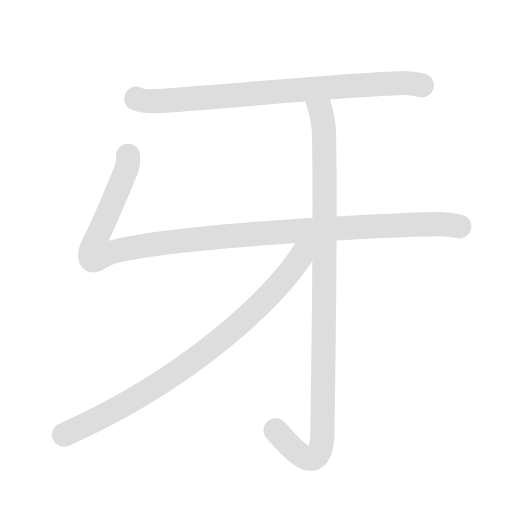
t = 0.00 s
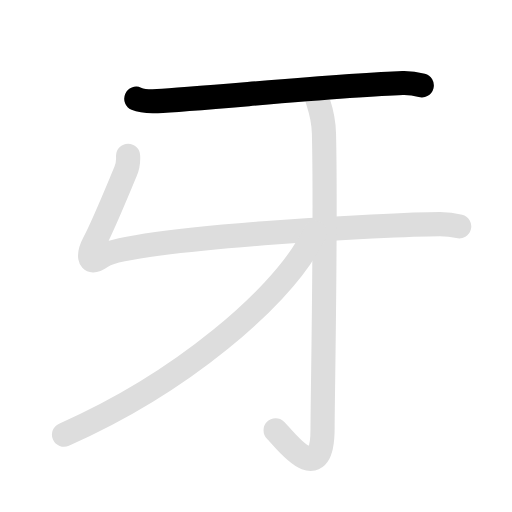
t = 1.35 s
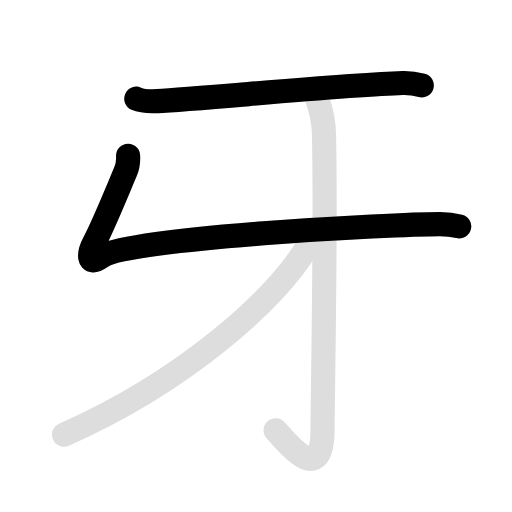
t = 2.75 s
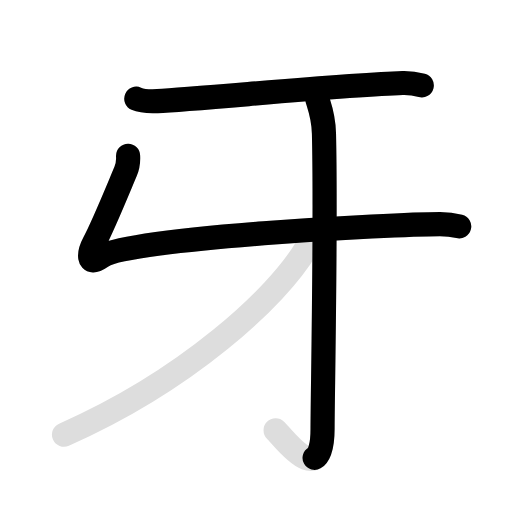
t = 4.20 s
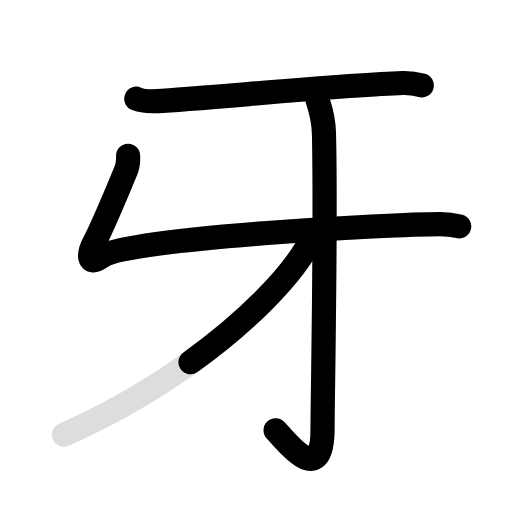
t = 5.45 s
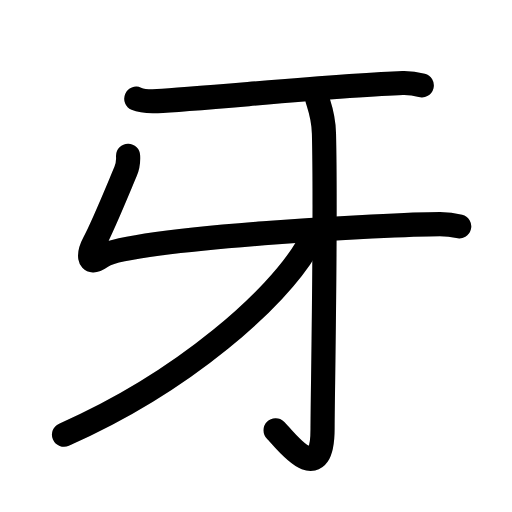
t = 6.80 s

The animated SVG that drew these frames (rendered in a browser with its animation timeline set to each time). Animation: 8 SMIL elements (animate=5,set=3); one cycle of 6.80 s, repeats indefinitely.

<svg id="kvg-07259-Jinmei" class="kanjivg" viewBox="0 0 106 106" width="106" height="106" xmlns="http://www.w3.org/2000/svg" xmlns:xlink="http://www.w3.org/1999/xlink" xml:space="preserve" version="1.1" baseProfile="full"><defs><style type="text/css">path.black{fill:none;stroke:black;stroke-width:5;stroke-linecap:round;stroke-linejoin:round;}path.grey{fill:none;stroke:#ddd;stroke-width:5;stroke-linecap:round;stroke-linejoin:round;}path.stroke{fill:none;stroke:black;stroke-width:5;stroke-linecap:round;stroke-linejoin:round;}text{font-size:16px;font-family:Segoe UI Symbol,Cambria Math,DejaVu Sans,Symbola,Quivira,STIX,Code2000;-webkit-touch-callout:none;cursor:pointer;-webkit-user-select:none;-khtml-user-select:none;-moz-user-select:none;-ms-user-select:none;user-select: none;}text:hover{color:#777;}#reset{font-weight:bold;}</style><marker id="markerStart" markerWidth="8" markerHeight="8" style="overflow:visible;"><circle cx="0" cy="0" r="1.5" style="stroke:none;fill:red;fill-opacity:0.5;"/></marker><marker id="markerEnd" style="overflow:visible;"><circle cx="0" cy="0" r="0.8" style="stroke:none;fill:blue;fill-opacity:0.5;"><animate attributeName="opacity" from="1" to="0" dur="3s" repeatCount="indefinite" /></circle></marker></defs><path d="M28.22,20.44c1.14,0.49,3.22,0.54,4.36,0.49c8.67-0.42,39.39-3.43,50.76-3.74c1.9-0.05,3.03,0.23,3.98,0.48" class="grey" /><path d="M26.52,32.26c0,0.65,0.15,1.63-0.52,3.24c-2,4.75-4.75,11.5-6.5,14.75c-1.07,1.99-1.62,5.09,1.51,2.88c5.49-3.88,60.75-6.74,70.08-6.74c1.9,0,3.03,0.23,3.98,0.47" class="grey" /><path d="M65.67,20.38c0.09,0.63,1.31,3.26,1.4,7.24c0.45,19.09-0.29,54.63-0.29,61.13c0,13-8.05,1.97-9.72,0.33" class="grey" /><path d="M65.22,48.23c-0.32,0.82-1.27,2.24-1.86,3.23C57.44,61.49,38.72,78.74,13.25,90" class="grey" /><path d="M28.22,20.44c1.14,0.49,3.22,0.54,4.36,0.49c8.67-0.42,39.39-3.43,50.76-3.74c1.9-0.05,3.03,0.23,3.98,0.48" class="stroke" stroke-dasharray="150"><animate attributeName="stroke-dashoffset" from="150" to="0" dur="1.8s" begin="0.0s" fill="freeze" /></path><path d="M26.52,32.26c0,0.65,0.15,1.63-0.52,3.24c-2,4.75-4.75,11.5-6.5,14.75c-1.07,1.99-1.62,5.09,1.51,2.88c5.49-3.88,60.75-6.74,70.08-6.74c1.9,0,3.03,0.23,3.98,0.47" class="stroke" stroke-dasharray="150"><set attributeName="opacity" to="0" dur="1.4s" /><animate attributeName="stroke-dashoffset" from="150" to="0" dur="1.8s" begin="1.4s" fill="freeze" /></path><path d="M65.67,20.38c0.09,0.63,1.31,3.26,1.4,7.24c0.45,19.09-0.29,54.63-0.29,61.13c0,13-8.05,1.97-9.72,0.33" class="stroke" stroke-dasharray="150"><set attributeName="opacity" to="0" dur="3.3s" /><animate attributeName="stroke-dashoffset" from="150" to="0" dur="1.8s" begin="3.3s" fill="freeze" /></path><path d="M65.22,48.23c-0.32,0.82-1.27,2.24-1.86,3.23C57.44,61.49,38.72,78.74,13.25,90" class="stroke" stroke-dasharray="150"><set attributeName="opacity" to="0" dur="5.0s" /><animate attributeName="stroke-dashoffset" from="150" to="0" dur="1.8s" begin="5.0s" fill="freeze" /></path></svg>
